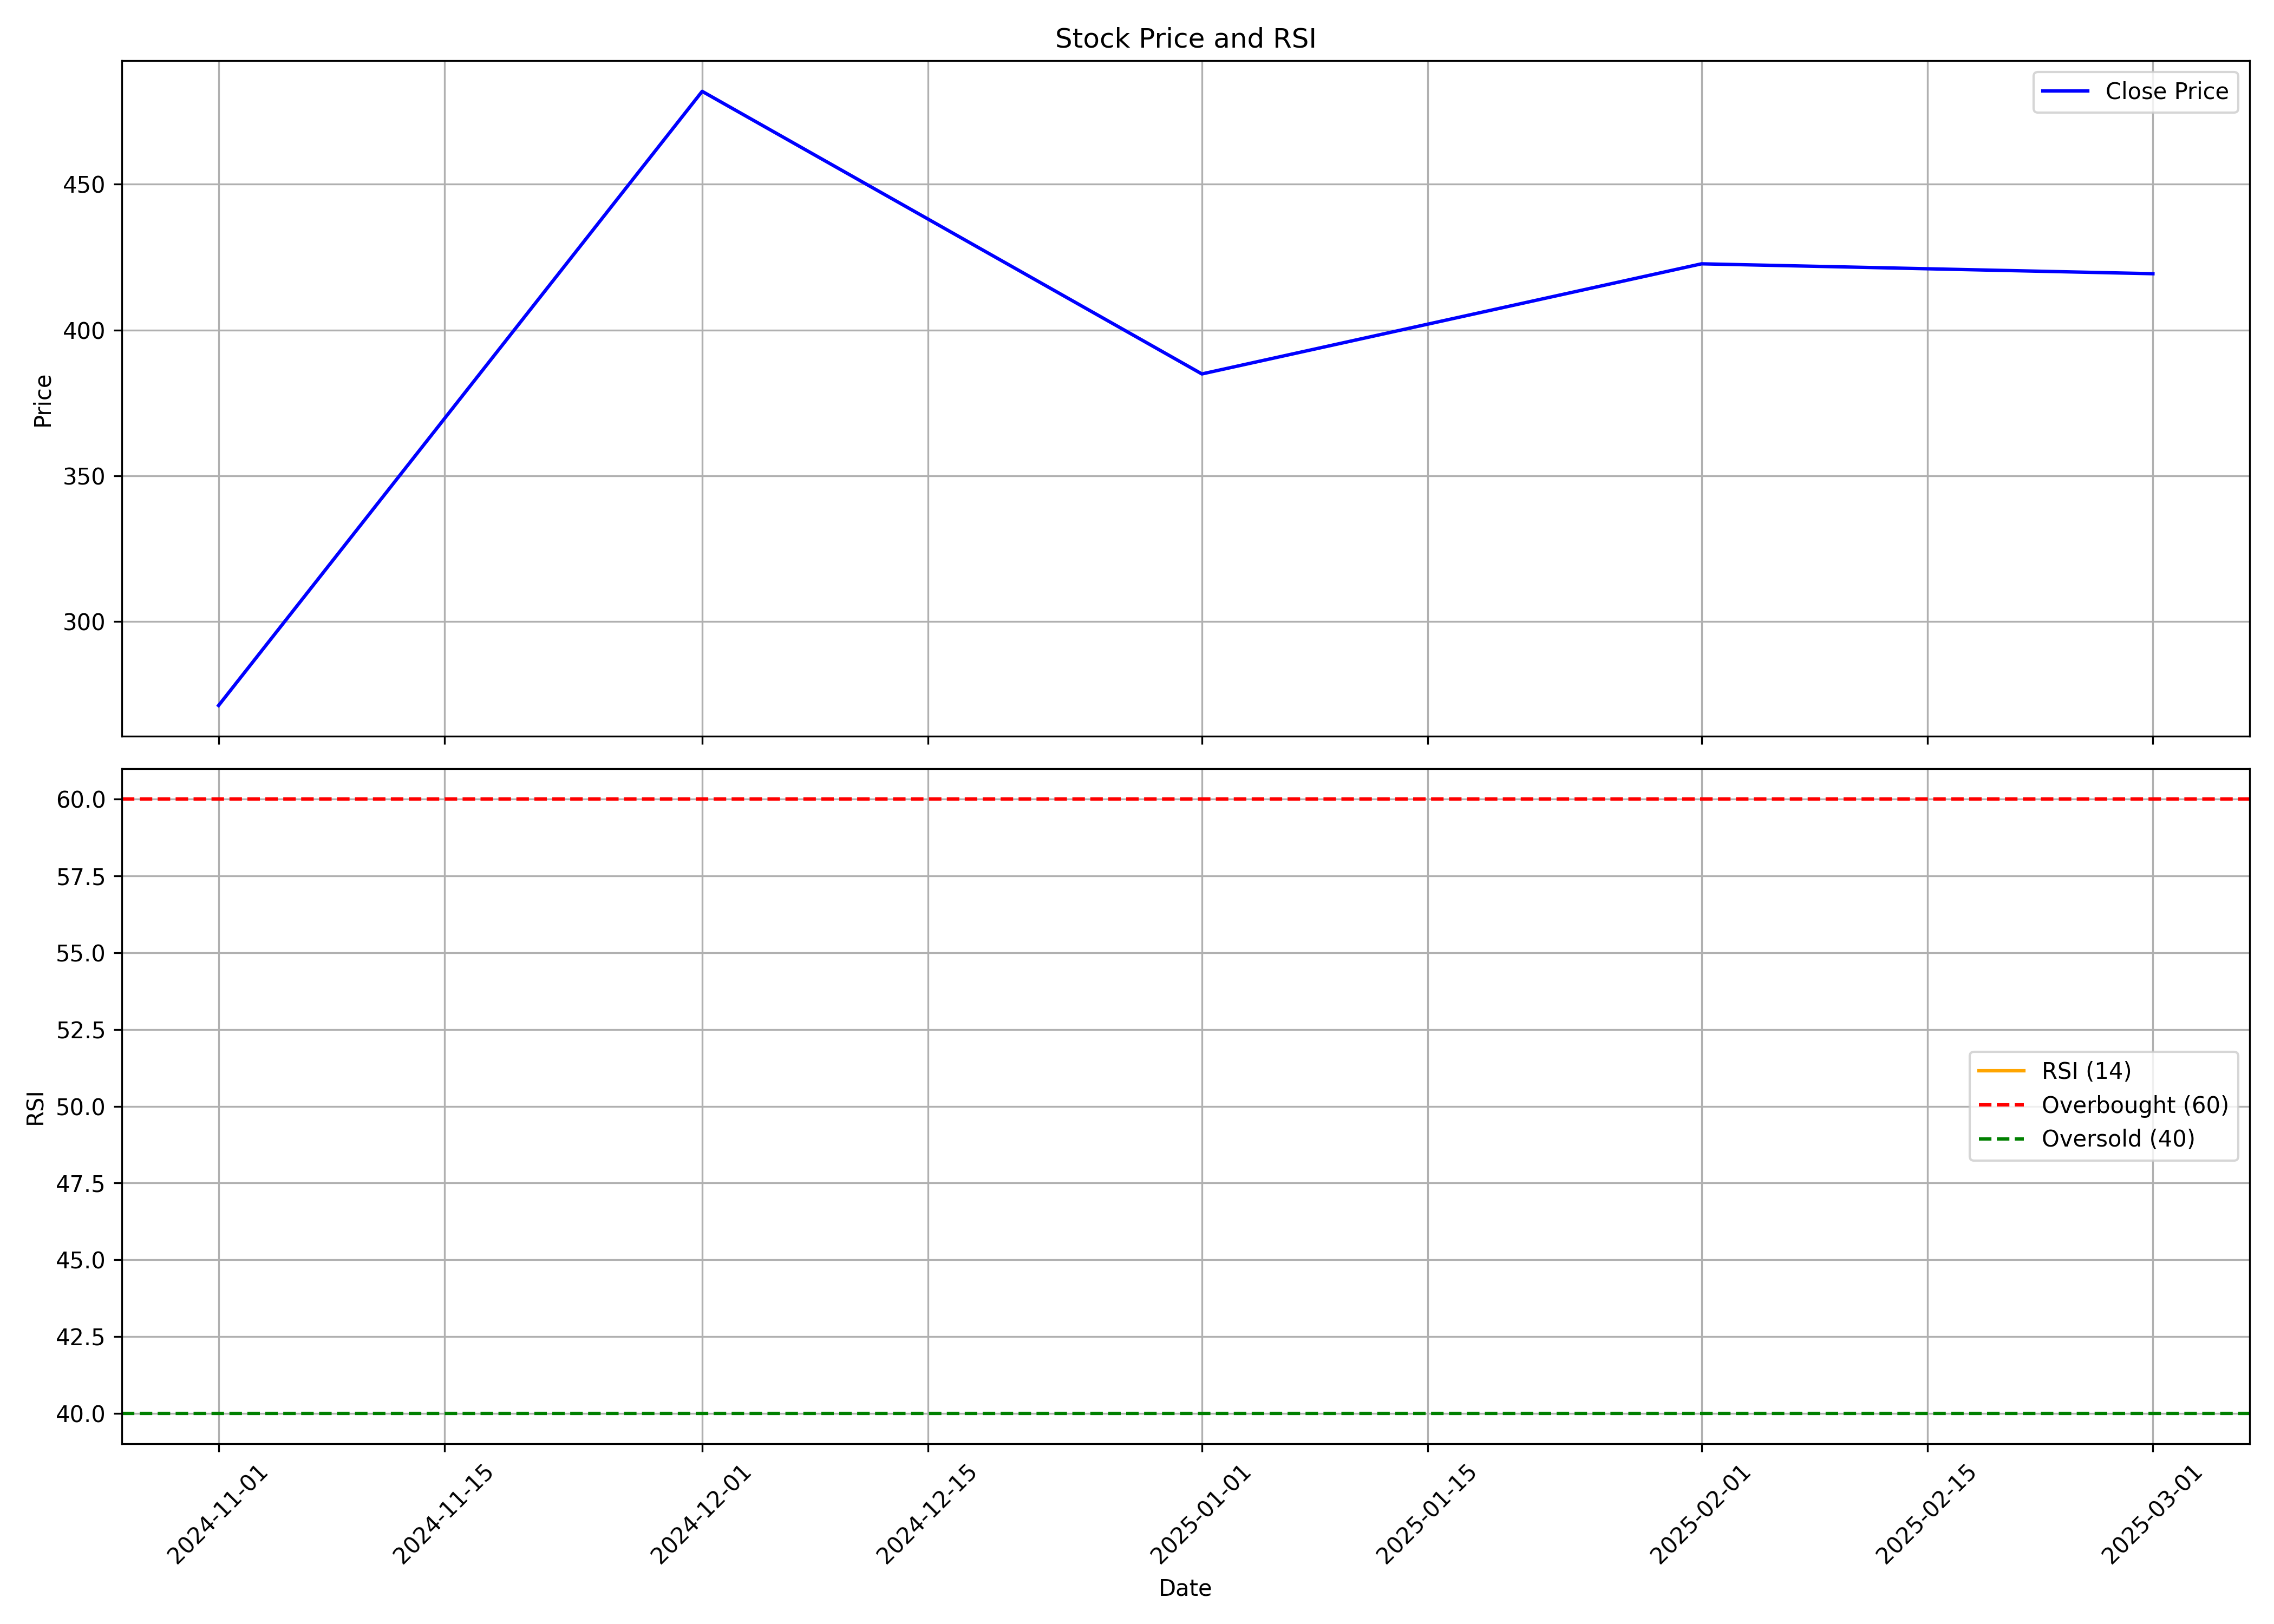

Data behind this chart, as committed beside it:
, date, symbol, open, high, low, close, volume, rsi
0, 2024-11-01, BLACKBUCK, 280.9, 285.9, 248.4, 271.1, 11034709, 
1, 2024-12-01, BLACKBUCK, 267.2, 550.7, 262.9, 481.9, 39636340, 
2, 2025-01-01, BLACKBUCK, 457.8, 471.1, 326.5, 384.9, 3302487, 
3, 2025-02-01, BLACKBUCK, 397.6, 520.0, 376.1, 422.7, 2122717, 
4, 2025-03-01, BLACKBUCK, 419.0, 427, 401.0, 419.3, 441201, 
